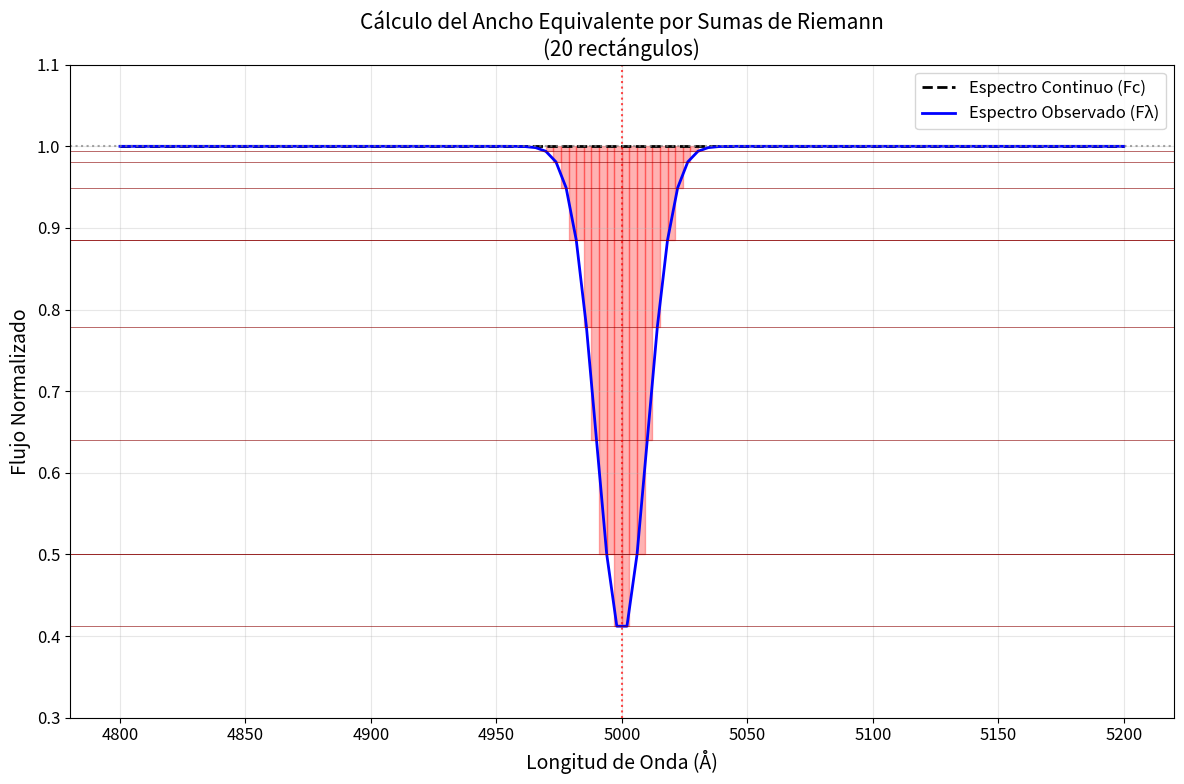

Generate this figure with matplotlib: (Note: this script raises an exception after producing the figure.)
import numpy as np
import matplotlib.pyplot as plt
from matplotlib.patches import Rectangle

# Configuración para etiquetas en español
plt.rcParams.update({'font.size': 12})

# Generar datos del espectro simulado
lambda_vals = np.linspace(4800, 5200, 100)  # Longitudes de onda (Å)
continuum = np.ones_like(lambda_vals)  # Continuo normalizado a 1

# Crear una línea de absorción gaussiana (la misma que antes)
central_lambda = 5000  # Línea en 5000 Å
sigma = 10  # Ancho de la línea
depth = 0.6  # Profundidad máxima

absorption_line = continuum - depth * np.exp(-0.5 * ((lambda_vals - central_lambda) / sigma)**2)
observed_spectrum = absorption_line

# Configurar la suma de Riemann
num_rectangles = 20  # Número de rectángulos para la aproximación

# Encontrar la región donde la línea es significativa
absorption_mask = (continuum - observed_spectrum) > 0.01 * depth
absorption_range = lambda_vals[absorption_mask]

if len(absorption_range) > 0:
    lambda_start, lambda_end = absorption_range[0], absorption_range[-1]
    
    # Crear los intervalos para los rectángulos de Riemann
    riemann_lambdas = np.linspace(lambda_start, lambda_end, num_rectangles + 1)
    rectangle_width = riemann_lambdas[1] - riemann_lambdas[0]
    
    # Calcular la suma de Riemann (aproximación del ancho equivalente)
    riemann_sum = 0
    rectangles_data = []
    
    for i in range(num_rectangles):
        # Punto medio del intervalo para evaluar la función
        mid_point = (riemann_lambdas[i] + riemann_lambdas[i+1]) / 2
        # Encontrar el índice más cercano en nuestros datos
        idx = np.argmin(np.abs(lambda_vals - mid_point))
        
        # Altura del rectángulo = diferencia entre continuum y espectro observado
        height = continuum[idx] - observed_spectrum[idx]
        
        # Área del rectángulo
        area = rectangle_width * height
        riemann_sum += area
        
        rectangles_data.append({
            'lambda_start': riemann_lambdas[i],
            'width': rectangle_width,
            'height': height,
            'area': area,
            'y_position': observed_spectrum[idx]  # Posición Y desde donde empieza el rectángulo
        })
    
    # Calcular el ancho equivalente exacto para comparación
    exact_equivalent_width = np.trapz(continuum - observed_spectrum, lambda_vals)

    # Crear la figura
    fig, ax = plt.subplots(1, 1, figsize=(12, 8))
    
    # Graficar el espectro continuo y observado
    ax.plot(lambda_vals, continuum, 'k--', linewidth=2, label='Espectro Continuo (Fc)')
    ax.plot(lambda_vals, observed_spectrum, 'b-', linewidth=2, label='Espectro Observado (Fλ)')
    
    # Dibujar los rectángulos de Riemann DESDE EL CONTINUUM HACIA ABAJO
    for rect_data in rectangles_data:
        # El rectángulo comienza en el continuum (y=1) y tiene altura = (Fc - Fλ)
        rect = Rectangle((rect_data['lambda_start'], 1 - rect_data['height']), 
                        rect_data['width'], rect_data['height'],
                        alpha=0.3, color='red', edgecolor='darkred', linewidth=1)
        ax.add_patch(rect)
        
        # Opcional: agregar una línea delgada para marcar el borde superior de cada rectángulo
        ax.axhline(y=1 - rect_data['height'], xmin=0, xmax=1, color='darkred', 
                  linestyle='-', alpha=0.5, linewidth=0.5)
    
    # Configuración del gráfico
    ax.set_xlabel('Longitud de Onda (Å)', fontsize=14)
    ax.set_ylabel('Flujo Normalizado', fontsize=14)
    ax.set_title(f'Cálculo del Ancho Equivalente por Sumas de Riemann\n({num_rectangles} rectángulos)', fontsize=15)
    ax.legend(loc='upper right')
    ax.grid(True, alpha=0.3)
    ax.set_ylim(0.3, 1.1)
    
    # Líneas de referencia
    ax.axhline(y=1, color='gray', linestyle=':', alpha=0.7)
    ax.axvline(x=central_lambda, color='red', linestyle=':', alpha=0.7, 
               label=f'Línea en {central_lambda} Å')
    
    # Texto informativo
    # info_text = f'Suma de Riemann = {riemann_sum:.2f} Å\nValor exacto = {exact_equivalent_width:.2f} Å\nError = {abs(riemann_sum - exact_equivalent_width):.3f} Å'
    # ax.text(0.02, 0.98, info_text, transform=ax.transAxes, verticalalignment='top',
    #         bbox=dict(boxstyle='round', facecolor='wheat', alpha=0.8), fontsize=12)
    #
    # # Ecuación
    # ax.text(0.02, 0.15, r'$EW = \sum_{i=1}^{n} (F_c - F_{\lambda,i}) \cdot \Delta\lambda_i$', 
    #         transform=ax.transAxes, verticalalignment='top',
    #         bbox=dict(boxstyle='round', facecolor='lightblue', alpha=0.8), fontsize=14)
    
    plt.tight_layout()
    plt.savefig("../imgs/rm_img1.png")
    
    print(f"Ancho Equivalente exacto: {exact_equivalent_width:.4f} Å")
    print(f"Suma de Riemann ({num_rectangles} rectángulos): {riemann_sum:.4f} Å")
    print(f"Error: {abs(riemann_sum - exact_equivalent_width):.4f} Å")

else:
    print("No se detectó una línea de absorción significativa en el rango especificado")
